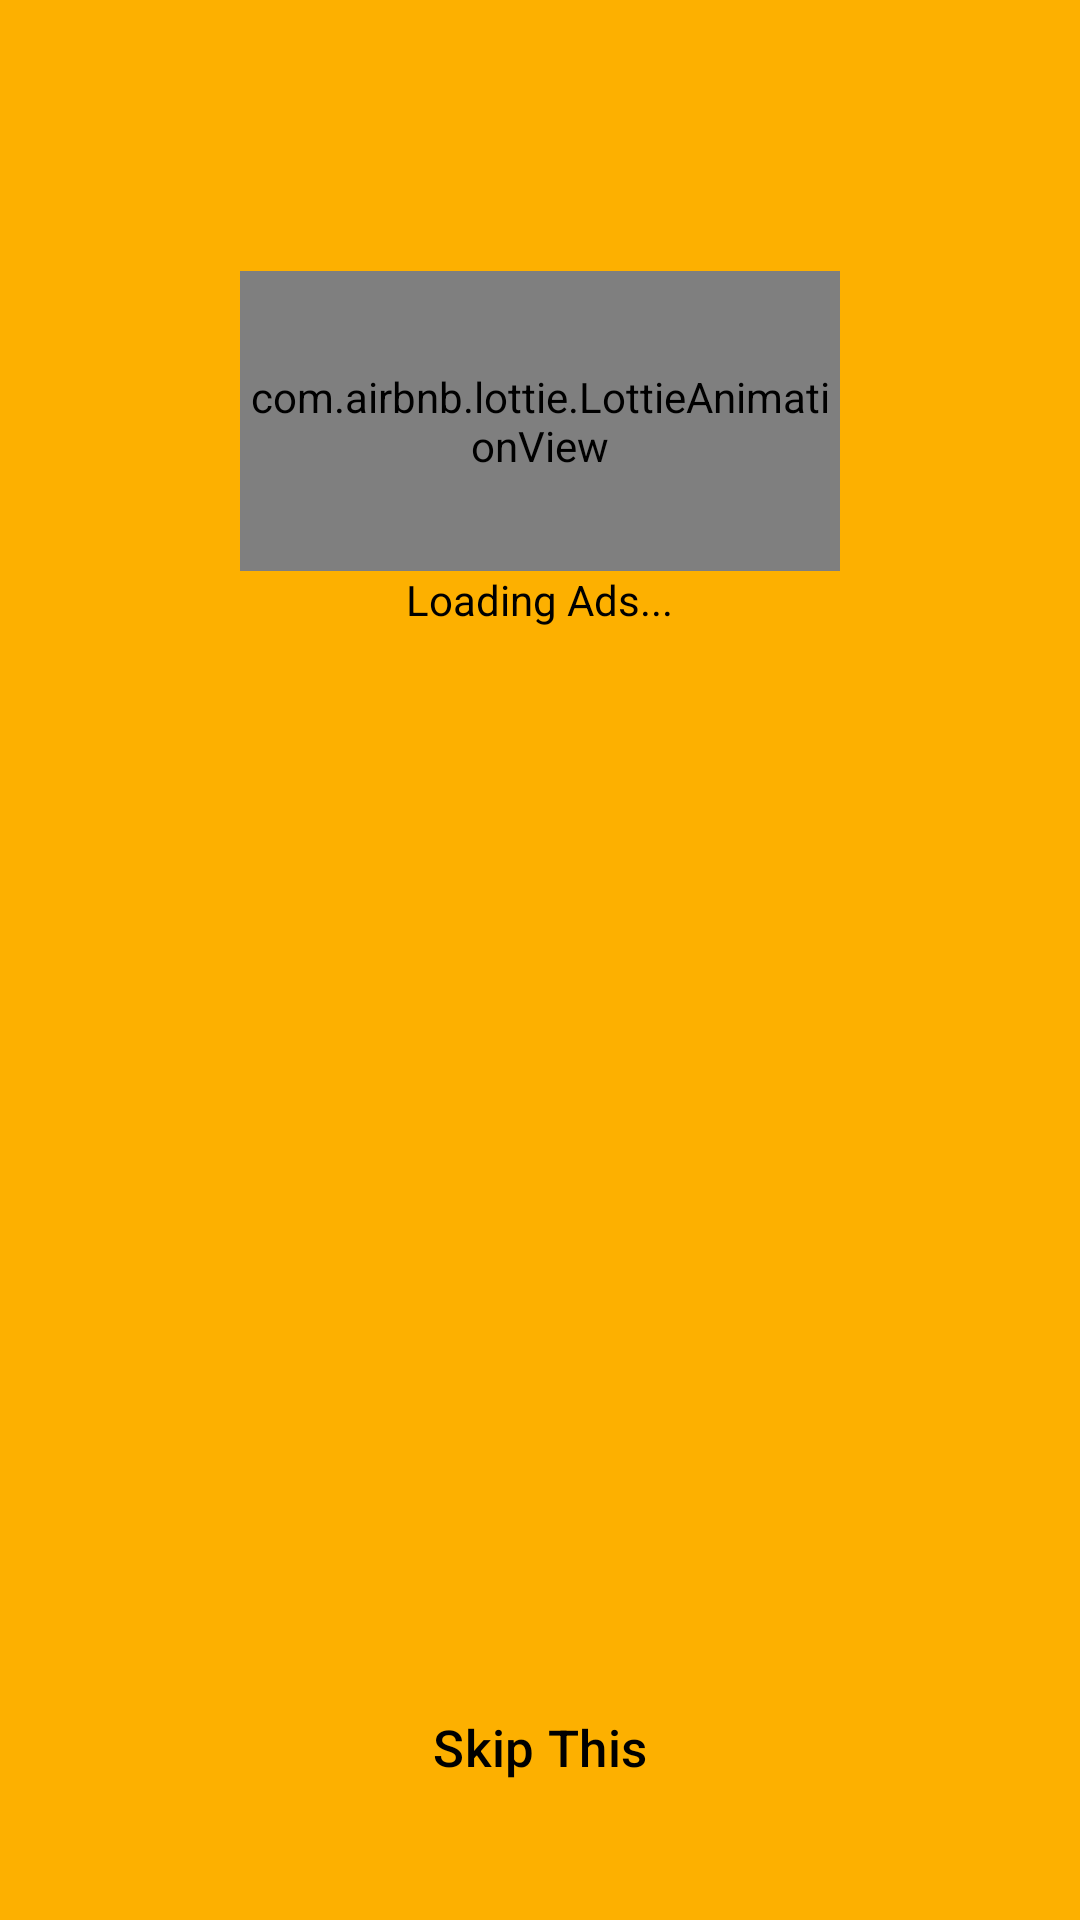

Reconstruct the res/layout file that produces this screen, plus the resources it refers to.
<!-- AndroidManifest.xml: application theme Theme.honeygain -->
<!-- res/layout/honeygaincase117_main2.xml -->
<?xml version="1.0" encoding="utf-8"?>
<LinearLayout xmlns:android="http://schemas.android.com/apk/res/android"
    android:layout_width="match_parent"
    android:layout_height="match_parent"
    android:background="@color/bg"
    android:orientation="vertical"
    android:weightSum="3">


    <include layout="@layout/honeygaincase117_relativelayout"/>


    <LinearLayout
        android:layout_width="match_parent"
        android:layout_height="0dp"
        android:layout_gravity="center"
        android:layout_marginTop="5dp"
        android:layout_weight="3"
        android:orientation="vertical">

        <ImageView

            android:layout_width="match_parent"
            android:layout_height="0dp"
            android:layout_gravity="center"
            android:layout_margin="15dp"
            android:layout_weight="3"
            android:gravity="center"
            android:src="@drawable/honeygaincase117_ss2"
            android:text="start" />


        <LinearLayout
            android:layout_width="match_parent"
            android:layout_height="wrap_content"
            android:layout_marginTop="10dp"
            android:layout_marginBottom="30dp"
            android:gravity="center"
            android:orientation="vertical">

            <Button
                android:id="@+id/btn1"
                style="@style/Widget.Material3.Button.ElevatedButton"
                android:layout_width="220dp"
                android:layout_height="55dp"
                android:backgroundTint="@color/white"
                android:textColor="@color/black"
                android:textSize="17dp"
                android:text="Skip This" />

        </LinearLayout>


    </LinearLayout>


</LinearLayout>
<!-- res/layout/honeygaincase117_relativelayout.xml (included above) -->
<RelativeLayout android:layout_width="match_parent"
    android:layout_height="300dp"
    xmlns:app="http://schemas.android.com/apk/res-auto"
    android:orientation="horizontal"
    xmlns:android="http://schemas.android.com/apk/res/android">

    <com.google.android.material.card.MaterialCardView
        style="@style/Widget.Material3.CardView.Filled"
        android:layout_width="match_parent"
        android:layout_height="300dp"
        android:backgroundTint="#26000000">


        <RelativeLayout
            android:id="@+id/fragmentContainer1"
            android:layout_width="match_parent"
            android:layout_height="match_parent" />


    </com.google.android.material.card.MaterialCardView>

    <com.google.android.material.card.MaterialCardView
        style="@style/Widget.Material3.CardView.Filled"
        android:layout_width="match_parent"
        android:layout_height="300dp"
        android:backgroundTint="#26000000">


        <RelativeLayout
            android:id="@+id/fragmentContainer2"
            android:layout_width="match_parent"
            android:layout_height="match_parent" />


    </com.google.android.material.card.MaterialCardView>

    <com.google.android.material.card.MaterialCardView
        style="@style/Widget.Material3.CardView.Filled"
        android:layout_width="match_parent"
        android:layout_height="300dp"
        android:backgroundTint="#26000000">


        <RelativeLayout
            android:id="@+id/fragmentContainer3"
            android:layout_width="match_parent"
            android:layout_height="match_parent" />


    </com.google.android.material.card.MaterialCardView>

    <com.google.android.material.card.MaterialCardView
        style="@style/Widget.Material3.CardView.Filled"
        android:layout_width="match_parent"
        android:layout_height="300dp"
        android:backgroundTint="#26000000">


        <RelativeLayout
            android:id="@+id/fragmentContainer4"
            android:layout_width="match_parent"
            android:layout_height="match_parent" />


    </com.google.android.material.card.MaterialCardView>

    <com.google.android.material.card.MaterialCardView
        style="@style/Widget.Material3.CardView.Filled"
        android:layout_width="match_parent"
        android:layout_height="300dp"
        android:backgroundTint="#26000000">


        <RelativeLayout
            android:id="@+id/fragmentContainer5"
            android:layout_width="match_parent"
            android:layout_height="match_parent" />


    </com.google.android.material.card.MaterialCardView>


    <LinearLayout
        android:layout_width="match_parent"
        android:layout_height="300dp"
        android:background="@color/bg"
        android:gravity="center"
        android:orientation="vertical">

        <com.airbnb.lottie.LottieAnimationView
            android:layout_width="200dp"
            android:layout_height="100dp"
            android:visibility="visible"
            app:lottie_autoPlay="true"
            app:lottie_loop="true"
            app:lottie_rawRes="@raw/loading_ad">

        </com.airbnb.lottie.LottieAnimationView>

        <TextView
            android:layout_width="wrap_content"
            android:layout_height="wrap_content"
            android:text="Loading Ads..."
            android:textColor="@color/black" />

    </LinearLayout>

</RelativeLayout>
<!-- resources referenced by this layout -->
<resources>
  <color name="bg">#FDB000</color>
  <color name="black">#ff000000</color>
  <color name="white">#ffffff</color>
  <style name="Theme.honeygain" parent="Theme.Material3.Light.NoActionBar">
          
          <item name="colorPrimary">@color/purple_500</item>
          <item name="colorPrimaryVariant">@color/purple_700</item>
          <item name="colorOnPrimary">#CC1A1A</item>
          
          <item name="colorSecondary">@color/teal_200</item>
          <item name="colorSecondaryVariant">@color/teal_700</item>
          <item name="colorOnSecondary">@color/black</item>
          
          <item name="android:statusBarColor" tools:targetApi="l">#121212</item>
          
      </style>
  <color name="purple_500">#ff6200ee</color>
  <color name="purple_700">#ff3700b3</color>
  <color name="teal_200">#ff03dac5</color>
  <color name="teal_700">#ff018786</color>
</resources>
